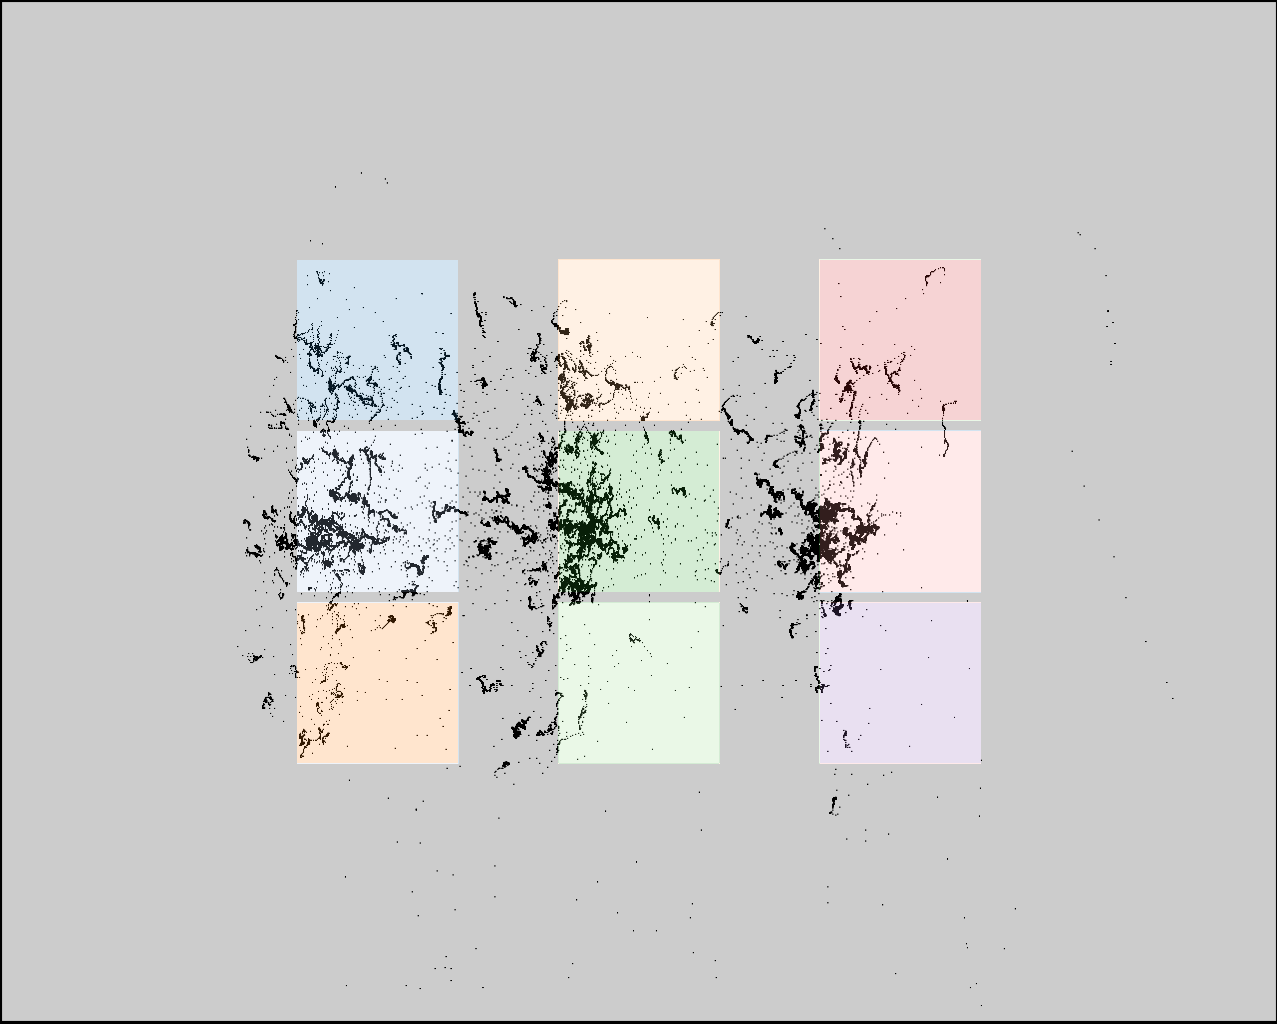

Values plotted in this chart, from the file beside it:
click0, click1, click2, click3, click4, click5, click6, click7, click8
324, 318, 321, 554, 558, 559, 821, 825, 823
360, 527, 691, 356, 520, 686, 362, 527, 691
